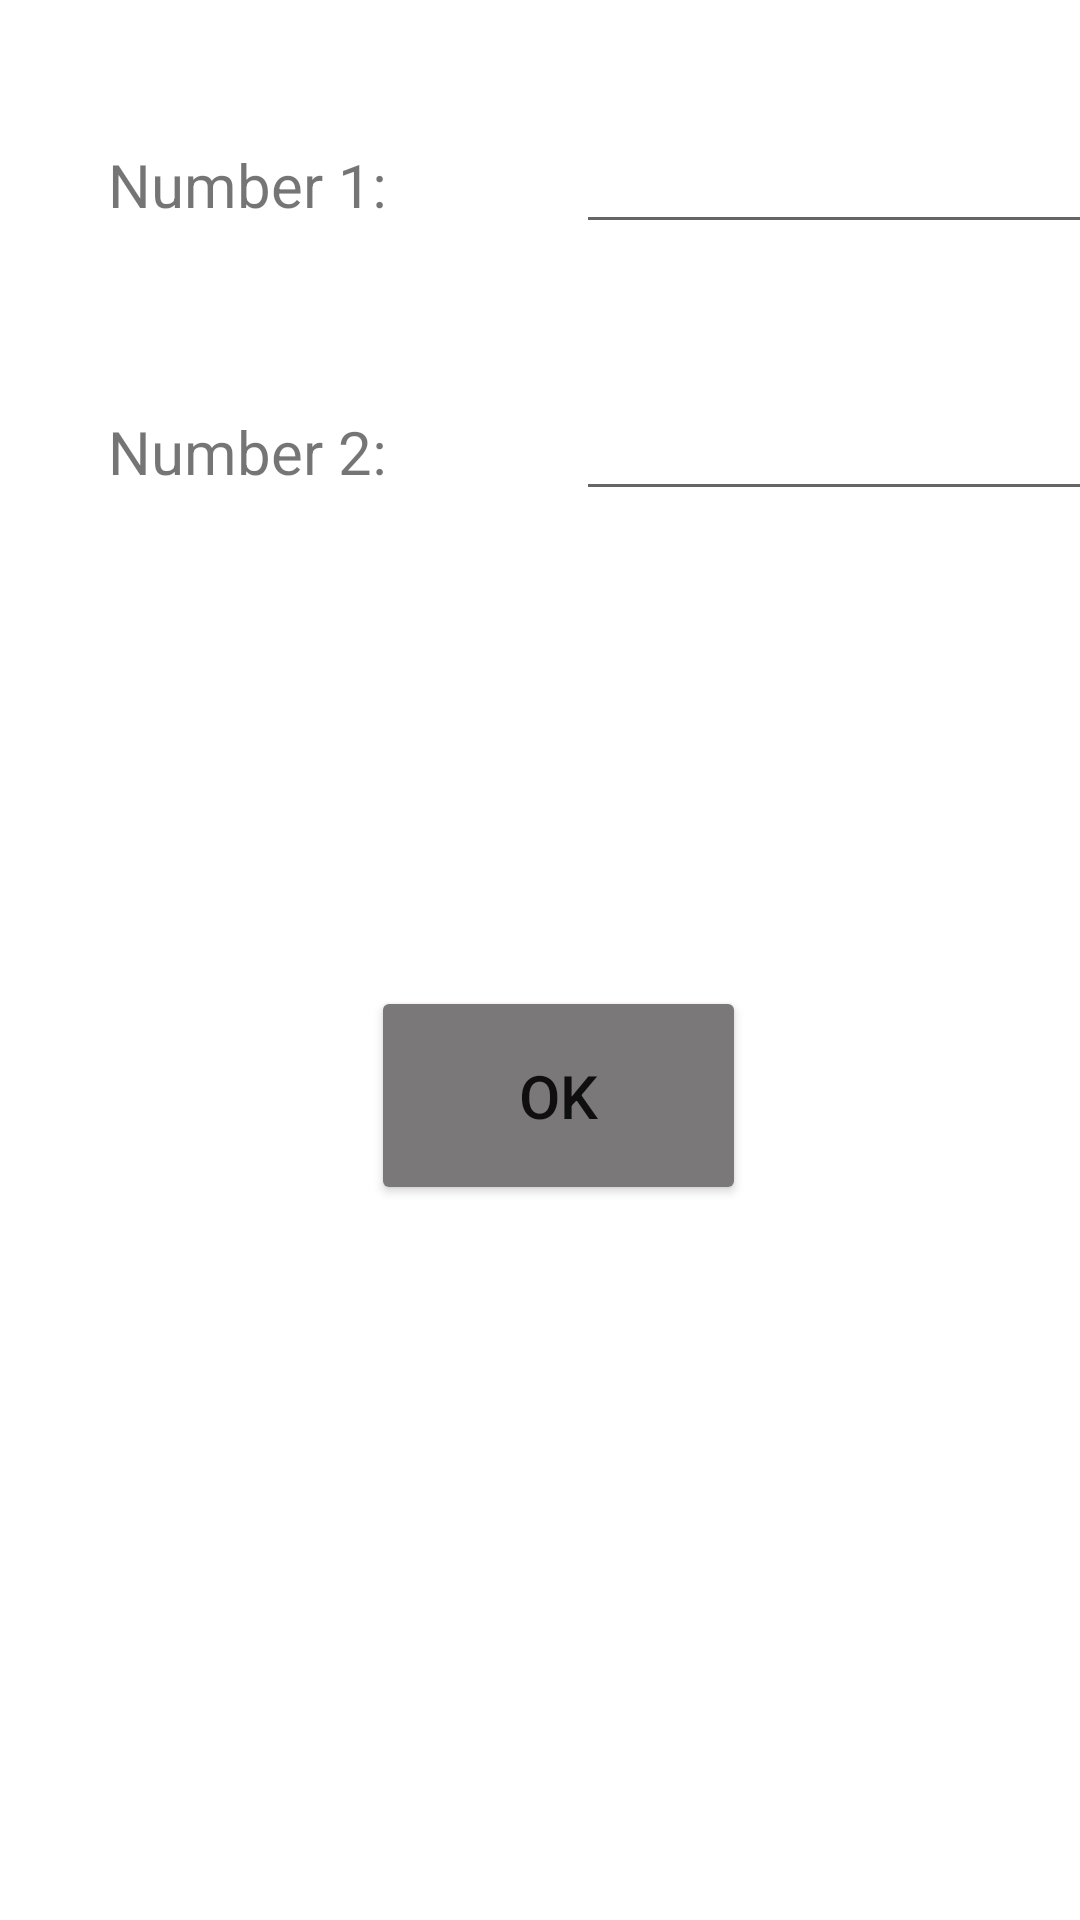

Android layout source for this screen:
<!-- AndroidManifest.xml: application theme Theme.Intentsproj -->
<!-- res/layout/activity_main.xml -->
<?xml version="1.0" encoding="utf-8"?>
<androidx.constraintlayout.widget.ConstraintLayout xmlns:android="http://schemas.android.com/apk/res/android"
    xmlns:app="http://schemas.android.com/apk/res-auto"
    xmlns:tools="http://schemas.android.com/tools"
    android:layout_width="match_parent"
    android:layout_height="match_parent"
    tools:context=".MainActivity">

    <TextView
        android:id="@+id/num1"
        android:layout_width="128dp"
        android:layout_height="37dp"
        android:layout_marginStart="36dp"
        android:layout_marginLeft="36dp"
        android:layout_marginTop="48dp"
        android:text="@string/num1"
        android:textSize="20sp"
        app:layout_constraintStart_toStartOf="parent"
        app:layout_constraintTop_toTopOf="parent" />

    <TextView
        android:id="@+id/num2"
        android:layout_width="124dp"
        android:layout_height="39dp"
        android:layout_marginStart="36dp"
        android:layout_marginLeft="36dp"
        android:layout_marginTop="52dp"
        android:text="@string/num2"
        android:textSize="20sp"
        app:layout_constraintStart_toStartOf="parent"
        app:layout_constraintTop_toBottomOf="@+id/num1" />

    <Button
        android:id="@+id/ok"
        android:layout_width="125dp"
        android:layout_height="73dp"
        android:layout_marginStart="116dp"
        android:layout_marginLeft="116dp"
        android:layout_marginTop="152dp"
        android:onClick="openSecond"
        android:text="@android:string/ok"
        android:textSize="20sp"
        app:backgroundTint="#7A7878"
        app:layout_constraintBottom_toBottomOf="parent"
        app:layout_constraintEnd_toEndOf="parent"
        app:layout_constraintHorizontal_bias="0.064"
        app:layout_constraintStart_toStartOf="parent"
        app:layout_constraintTop_toBottomOf="@+id/num2"
        app:layout_constraintVertical_bias="0.003" />

    <EditText
        android:id="@+id/et_n2"
        android:layout_width="wrap_content"
        android:layout_height="wrap_content"
        android:layout_marginStart="32dp"
        android:layout_marginLeft="32dp"
        android:ems="10"
        android:inputType="number"
        android:text="@string/et_n2"
        app:layout_constraintBaseline_toBaselineOf="@+id/num2"
        app:layout_constraintStart_toEndOf="@+id/num2" />

    <EditText
        android:id="@+id/et_n1"
        android:layout_width="wrap_content"
        android:layout_height="wrap_content"
        android:layout_marginStart="28dp"
        android:layout_marginLeft="28dp"
        android:ems="10"
        android:inputType="number"
        android:text="@string/et_n1"
        app:layout_constraintBaseline_toBaselineOf="@+id/num1"
        app:layout_constraintStart_toEndOf="@+id/num1" />
</androidx.constraintlayout.widget.ConstraintLayout>
<!-- resources referenced by this layout -->
<resources>
  <string name="et_n1" />
  <string name="et_n2" />
  <string name="num1">Number 1:</string>
  <string name="num2">Number 2:</string>
  <style name="Theme.Intentsproj" parent="Theme.MaterialComponents.DayNight.DarkActionBar">
          
          <item name="colorPrimary">@color/purple_500</item>
          <item name="colorPrimaryVariant">@color/purple_700</item>
          <item name="colorOnPrimary">@color/white</item>
          
          <item name="colorSecondary">@color/teal_200</item>
          <item name="colorSecondaryVariant">@color/teal_700</item>
          <item name="colorOnSecondary">@color/black</item>
          
          <item name="android:statusBarColor" tools:targetApi="l">?attr/colorPrimaryVariant</item>
          
      </style>
  <!-- not gathered from this repository: default colours our renderer supplied (Android Studio template values) -->
  <color name="purple_500">#FF6200EE</color>
  <color name="purple_700">#FF3700B3</color>
  <color name="teal_200">#FF03DAC5</color>
  <color name="teal_700">#FF018786</color>
  <color name="black">#FF000000</color>
  <color name="white">#FFFFFFFF</color>
</resources>
